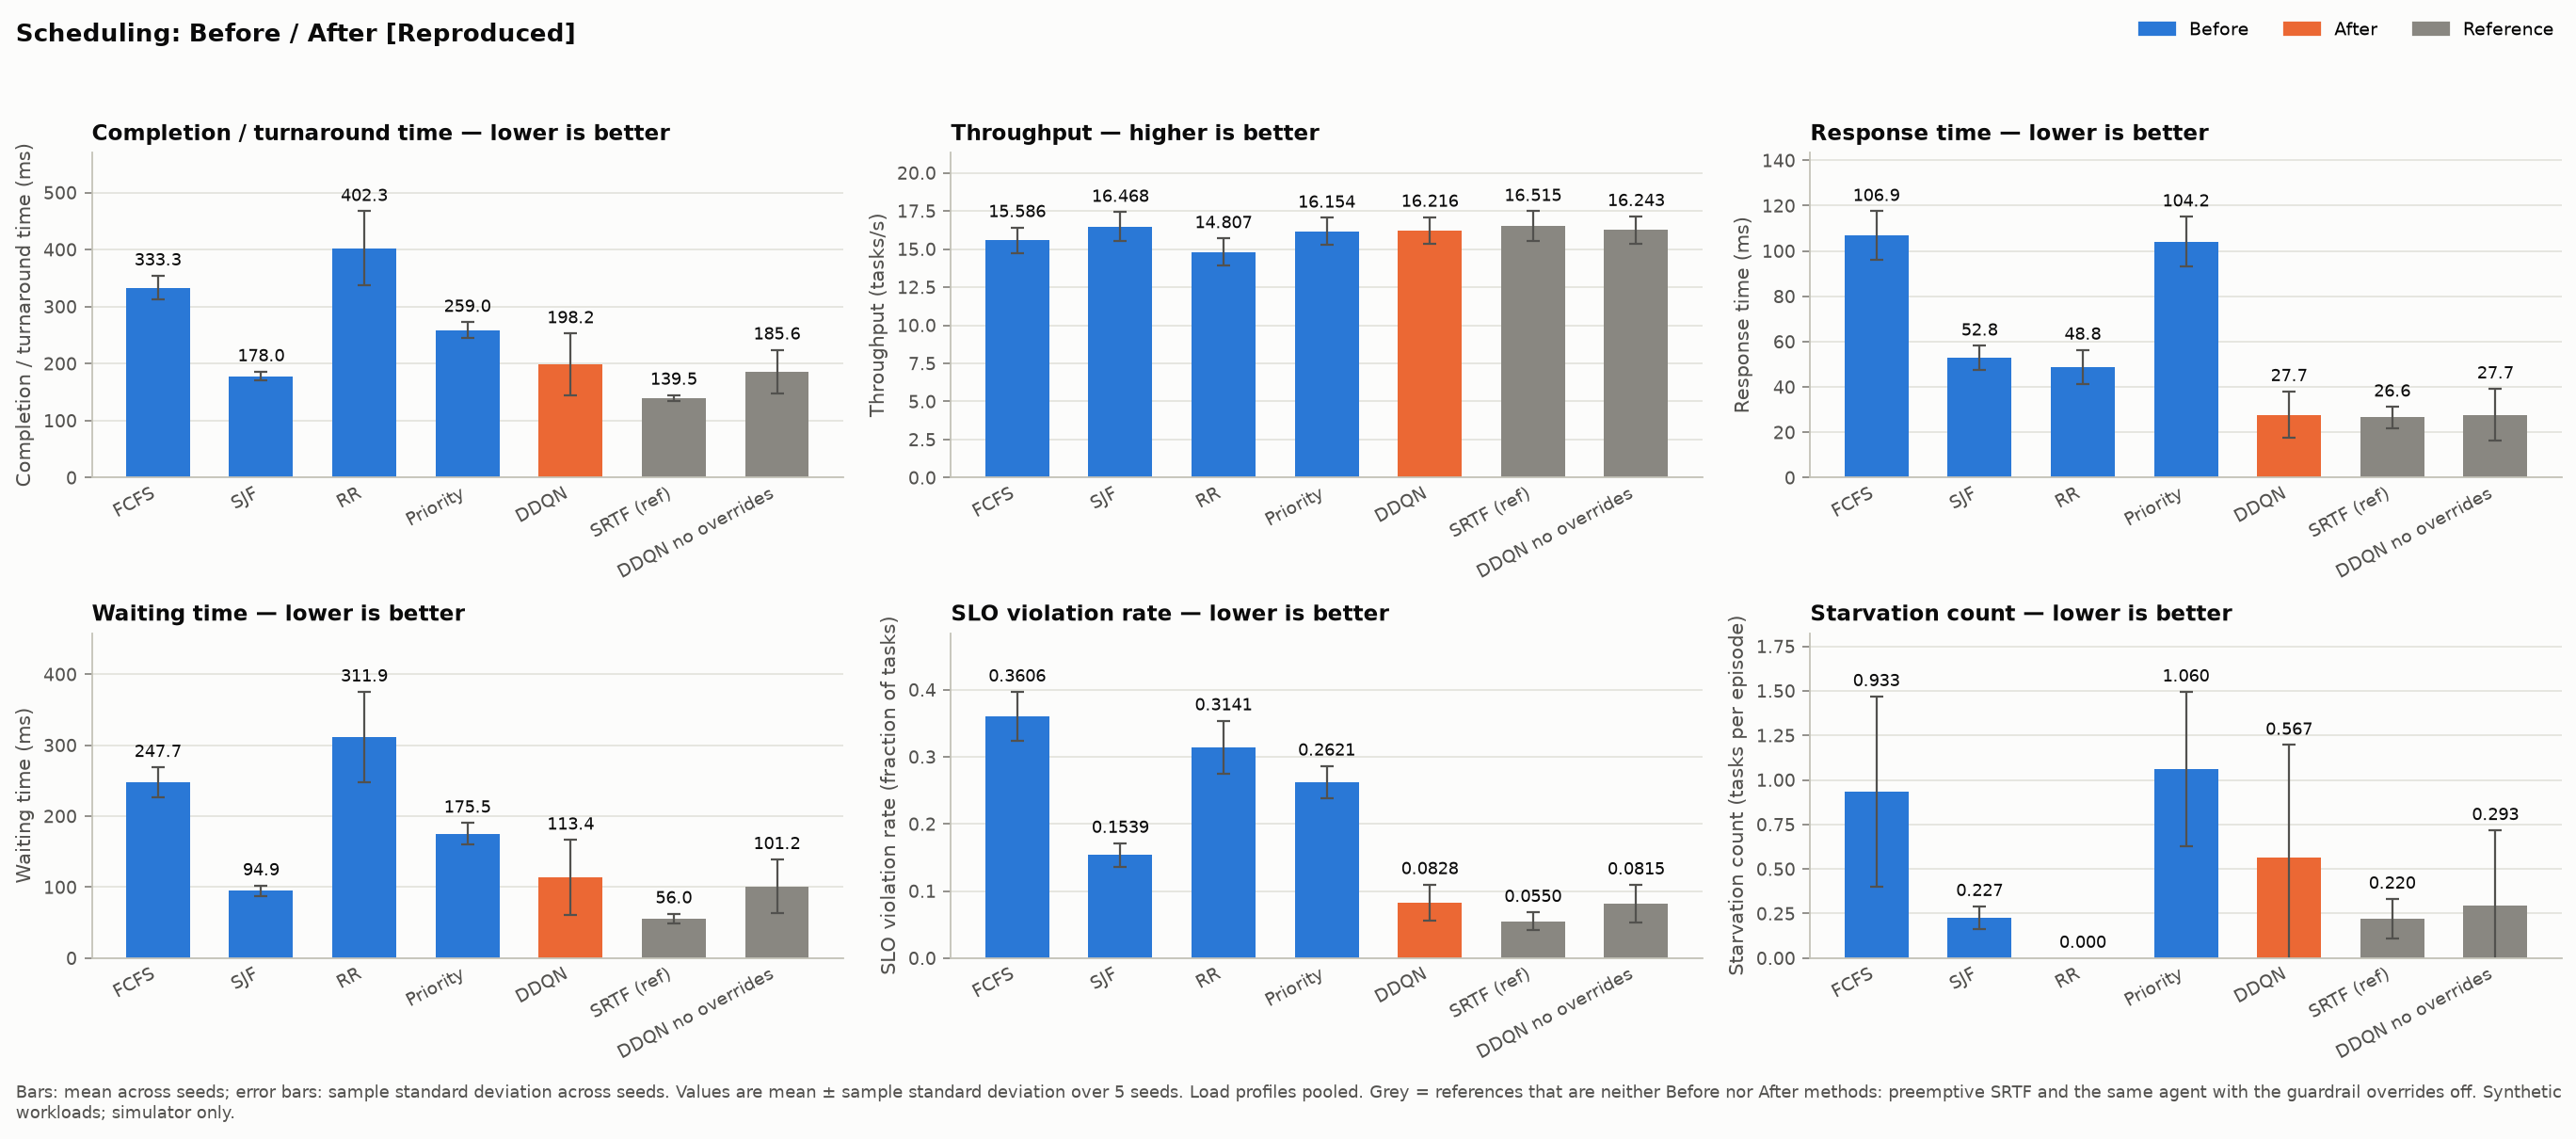

The data file committed next to this chart (first rows):
track, metric_key, metric, unit, direction, before_method, before_mean, before_std, before_n, after_method, after_mean, after_std, after_n, delta, improvement_pct, status, source_label, note
scheduling, avg_turnaround_ms, Completion / turnaround time, ms, Lower is better, FCFS, 333.3, 20.9, 5, Double DQN (guardrails on), 198.2, 54.61, 5, -135.2, 40.55, ok, [Reproduced], 
scheduling, avg_turnaround_ms, Completion / turnaround time, ms, Lower is better, SJF, 178, 8.012, 5, Double DQN (guardrails on), 198.2, 54.61, 5, 20.15, -11.32, ok, [Reproduced], 
scheduling, avg_turnaround_ms, Completion / turnaround time, ms, Lower is better, Round Robin, 402.3, 64.85, 5, Double DQN (guardrails on), 198.2, 54.61, 5, -204.2, 50.74, ok, [Reproduced], 
scheduling, avg_turnaround_ms, Completion / turnaround time, ms, Lower is better, Priority, 259, 13.74, 5, Double DQN (guardrails on), 198.2, 54.61, 5, -60.83, 23.49, ok, [Reproduced], 
scheduling, throughput_tasks_per_s, Throughput, tasks/s, Higher is better, FCFS, 15.59, 0.8333, 5, Double DQN (guardrails on), 16.22, 0.8844, 5, 0.6295, 4.039, ok, [Reproduced], 
scheduling, throughput_tasks_per_s, Throughput, tasks/s, Higher is better, SJF, 16.47, 0.9556, 5, Double DQN (guardrails on), 16.22, 0.8844, 5, -0.2527, -1.534, ok, [Reproduced], 
scheduling, throughput_tasks_per_s, Throughput, tasks/s, Higher is better, Round Robin, 14.81, 0.8918, 5, Double DQN (guardrails on), 16.22, 0.8844, 5, 1.409, 9.514, ok, [Reproduced], 
scheduling, throughput_tasks_per_s, Throughput, tasks/s, Higher is better, Priority, 16.15, 0.8892, 5, Double DQN (guardrails on), 16.22, 0.8844, 5, 0.06116, 0.3786, ok, [Reproduced], 
scheduling, avg_response_ms, Response time, ms, Lower is better, FCFS, 106.9, 10.63, 5, Double DQN (guardrails on), 27.75, 10.3, 5, -79.15, 74.04, ok, [Reproduced], 
scheduling, avg_response_ms, Response time, ms, Lower is better, SJF, 52.77, 5.385, 5, Double DQN (guardrails on), 27.75, 10.3, 5, -25.03, 47.42, ok, [Reproduced], 
scheduling, avg_response_ms, Response time, ms, Lower is better, Round Robin, 48.78, 7.573, 5, Double DQN (guardrails on), 27.75, 10.3, 5, -21.03, 43.12, ok, [Reproduced], 
scheduling, avg_response_ms, Response time, ms, Lower is better, Priority, 104.2, 10.96, 5, Double DQN (guardrails on), 27.75, 10.3, 5, -76.41, 73.36, ok, [Reproduced], 
scheduling, avg_waiting_ms, Waiting time, ms, Lower is better, FCFS, 247.7, 21.34, 5, Double DQN (guardrails on), 113.4, 53.24, 5, -134.3, 54.23, ok, [Reproduced], 
scheduling, avg_waiting_ms, Waiting time, ms, Lower is better, SJF, 94.89, 7.251, 5, Double DQN (guardrails on), 113.4, 53.24, 5, 18.48, -19.47, ok, [Reproduced], 
scheduling, avg_waiting_ms, Waiting time, ms, Lower is better, Round Robin, 311.9, 63.47, 5, Double DQN (guardrails on), 113.4, 53.24, 5, -198.5, 63.65, ok, [Reproduced], 
scheduling, avg_waiting_ms, Waiting time, ms, Lower is better, Priority, 175.5, 15.09, 5, Double DQN (guardrails on), 113.4, 53.24, 5, -62.09, 35.39, ok, [Reproduced], 
scheduling, slo_violation_rate, SLO violation rate, fraction of tasks, Lower is better, FCFS, 0.3606, 0.03635, 5, Double DQN (guardrails on), 0.0828, 0.02697, 5, -0.2778, 77.04, ok, [Reproduced], 
scheduling, slo_violation_rate, SLO violation rate, fraction of tasks, Lower is better, SJF, 0.1539, 0.01741, 5, Double DQN (guardrails on), 0.0828, 0.02697, 5, -0.07114, 46.21, ok, [Reproduced], 
scheduling, slo_violation_rate, SLO violation rate, fraction of tasks, Lower is better, Round Robin, 0.3141, 0.03993, 5, Double DQN (guardrails on), 0.0828, 0.02697, 5, -0.2313, 73.64, ok, [Reproduced], 
scheduling, slo_violation_rate, SLO violation rate, fraction of tasks, Lower is better, Priority, 0.2621, 0.02445, 5, Double DQN (guardrails on), 0.0828, 0.02697, 5, -0.1793, 68.41, ok, [Reproduced], 
scheduling, starvation_count, Starvation count, tasks per episode, Lower is better, FCFS, 0.9333, 0.5354, 5, Double DQN (guardrails on), 0.5667, 0.6294, 5, -0.3667, 39.29, ok, [Reproduced], 
scheduling, starvation_count, Starvation count, tasks per episode, Lower is better, SJF, 0.2267, 0.06412, 5, Double DQN (guardrails on), 0.5667, 0.6294, 5, 0.34, -150.0, ok, [Reproduced], 
scheduling, starvation_count, Starvation count, tasks per episode, Lower is better, Round Robin, 0.0, 0.0, 5, Double DQN (guardrails on), 0.5667, 0.6294, 5, 0.5667, , not_comparable, [Reproduced], Before is zero or near zero (|Before| <=…
scheduling, starvation_count, Starvation count, tasks per episode, Lower is better, Priority, 1.06, 0.4349, 5, Double DQN (guardrails on), 0.5667, 0.6294, 5, -0.4933, 46.54, ok, [Reproduced], 
